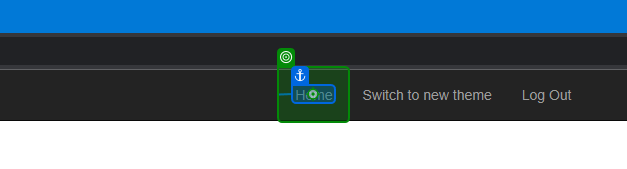
Task: Calculate Client Security Hash
Workflow: System1_NavigateTo_Dashboard

Step 1: click on the link in window 'ACME System 1 - Dashboard' (chrome.exe)
